Photos from the image-classification dataset "dataset" in the GitHub repository itxkabix/VisionR. Its 2 classes are: non seizure, seizure.

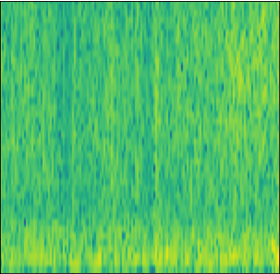
Label: non seizure

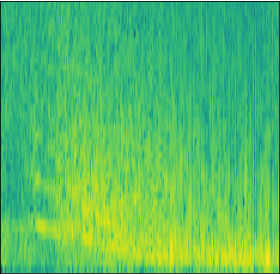
Label: seizure

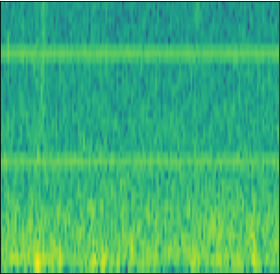
Label: non seizure

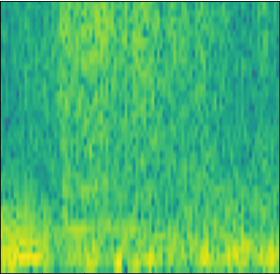
Label: seizure

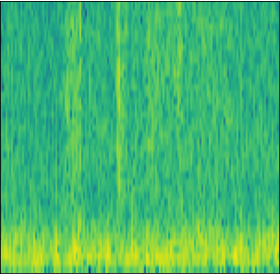
Label: non seizure

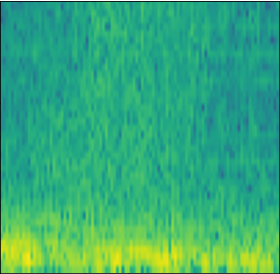
Label: seizure
